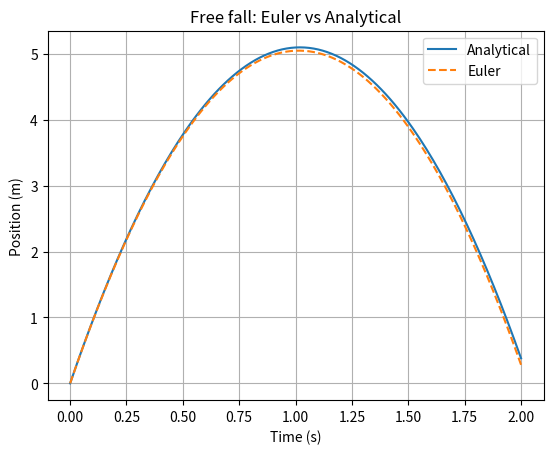
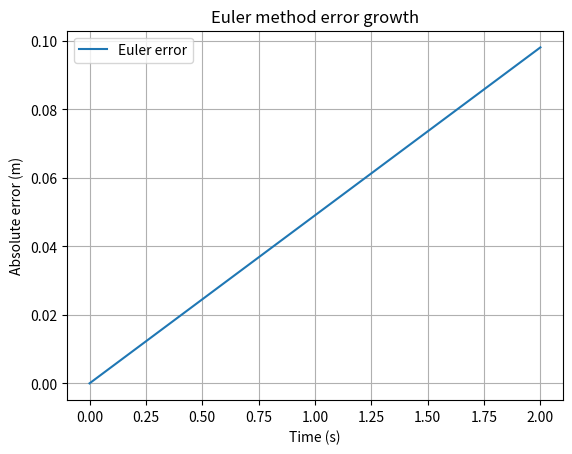

Generate these figures, in order, with matplotlib:
import numpy as np
import matplotlib.pyplot as plt

# =========================
# PARAMETERS
# =========================
g = 9.81          # m/s^2
x0 = 0.0          # initial position (m)
v0 = 10.0         # initial velocity (m/s)

dt = 0.01         # time step (s)
t_max = 2.0       # simulation time (s)

# =========================
# TIME ARRAY
# =========================
t = np.arange(0, t_max + dt, dt)

# =========================
# ANALYTICAL SOLUTION
# =========================
x_exact = x0 + v0 * t - 0.5 * g * t**2

# =========================
# EULER METHOD
# =========================
x_euler = np.zeros_like(t)
v = v0

x_euler[0] = x0

for i in range(1, len(t)):
    v = v - g * dt
    x_euler[i] = x_euler[i-1] + v * dt

# =========================
# ERROR
# =========================
error_euler = np.abs(x_euler - x_exact)

# =========================
# PLOTS
# =========================
plt.figure()
plt.plot(t, x_exact, label="Analytical")
plt.plot(t, x_euler, "--", label="Euler")
plt.xlabel("Time (s)")
plt.ylabel("Position (m)")
plt.title("Free fall: Euler vs Analytical")
plt.grid(True)
plt.legend()

plt.figure()
plt.plot(t, error_euler, label="Euler error")
plt.xlabel("Time (s)")
plt.ylabel("Absolute error (m)")
plt.title("Euler method error growth")
plt.grid(True)
plt.legend()

plt.show()
